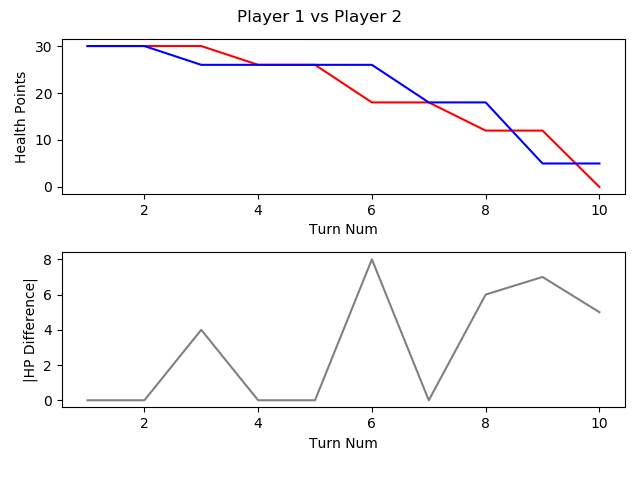

Source data for this figure (header and first rows):
, TURN_NO, P1_HEALTH, P2_HEALTH, CURRENT_PLAYER, AMOUNTHEALEDTHISTURN, NUMATTACKSTHISTURN, NUMCARDSDRAWNTHISTURN, NUMCARDSPLAYEDTHISTURN, NUMCARDSTODRAW, NUMELEMENTALSPLAYEDLASTTURN, NUMELEMENTALSPLAYEDTHISTURN, NUMFRIENDLYMINIONSTHATATTACKEDTHISTURN, NUMFRIENDLYMINIONSTHATDIEDTHISTURN, NUMMINIONSPLAYEDTHISTURN, NUMMINIONSPLAYERKILLEDTHISTURN, NUMOPTIONSPLAYEDTHISTURN, NUMSECRETSPLAYEDTHISGAME, NUMSPELLSPLAYEDTHISGAME, NUMTIMESHEROPOWERUSEDTHISGAME, REMAININGMANA, TOTALMANASPENTTHISGAME, USEDMANATHISTURN
1, 1, 30, 30, P1 FitzVonGerald, 0, 0, 1, 0, 0, 0, 0, 0, 0, 0, 0, 0, 0, 0, 0, 1, 0, 0
2, 2, 30, 30, P2 RehHausZuckFuchs, 0, 0, 1, 2, 0, 0, 0, 0, 0, 1, 0, 2, 0, 1, 0, 0, 2, 1
3, 3, 30, 26, P1 FitzVonGerald, 0, 0, 1, 1, 0, 0, 0, 0, 0, 0, 0, 2, 0, 1, 0, 0, 2, 2
4, 4, 26, 26, P2 RehHausZuckFuchs, 0, 0, 1, 1, 0, 0, 0, 2, 0, 0, 0, 4, 0, 2, 0, 1, 3, 1
5, 5, 26, 26, P1 FitzVonGerald, 0, 0, 1, 2, 0, 0, 0, 0, 0, 2, 0, 2, 0, 1, 0, 0, 5, 3
6, 6, 18, 26, P2 RehHausZuckFuchs, 0, 0, 1, 1, 0, 0, 0, 2, 0, 0, 0, 4, 0, 3, 0, 1, 5, 2
7, 7, 18, 18, P1 FitzVonGerald, 0, 0, 1, 1, 0, 0, 0, 3, 0, 1, 0, 4, 0, 1, 0, 0, 9, 4
8, 8, 12, 18, P2 RehHausZuckFuchs, 0, 0, 1, 2, 0, 0, 0, 2, 0, 2, 0, 6, 0, 3, 0, 0, 9, 4
9, 9, 12, 5, P1 FitzVonGerald, 0, 0, 1, 1, 0, 0, 0, 3, 0, 0, 0, 5, 0, 1, 0, 0, 14, 5
10, 10, 0, 5, P2 RehHausZuckFuchs, 0, 0, 1, 1, 0, 0, 0, 4, 0, 0, 0, 6, 0, 3, 0, 2, 12, 3
